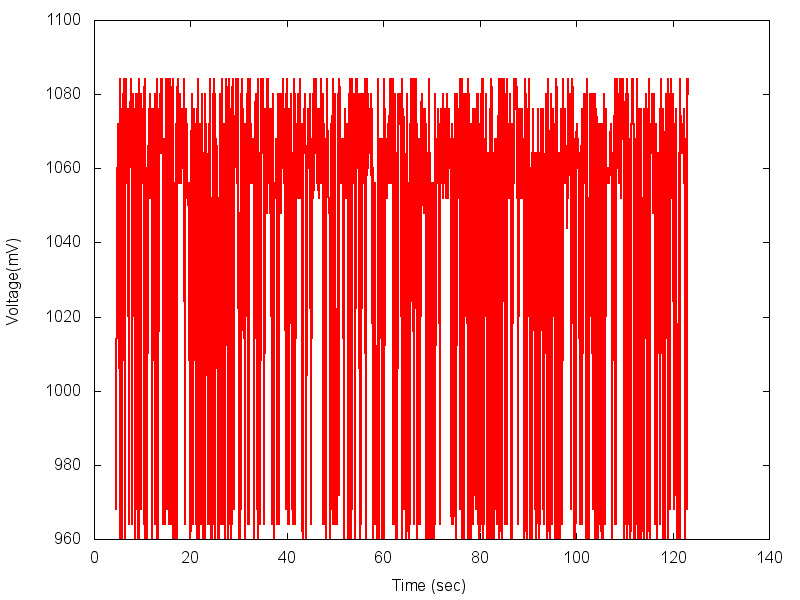

Values plotted in this chart, from the file beside it:
wsn430-9.grenoble.iot-lab.info, 4.58154296875, 0.968
wsn430-9.grenoble.iot-lab.info, 4.681, 1.06
wsn430-9.grenoble.iot-lab.info, 4.781, 1.06
wsn430-9.grenoble.iot-lab.info, 4.881, 1.052
wsn430-9.grenoble.iot-lab.info, 4.981, 1.064
wsn430-9.grenoble.iot-lab.info, 5.081, 1.072
wsn430-9.grenoble.iot-lab.info, 5.181, 1.068
wsn430-9.grenoble.iot-lab.info, 5.281, 1.052
wsn430-9.grenoble.iot-lab.info, 5.38, 0.96
wsn430-9.grenoble.iot-lab.info, 5.48, 1.084
wsn430-9.grenoble.iot-lab.info, 5.58, 1.064
wsn430-9.grenoble.iot-lab.info, 5.68, 1.056
wsn430-9.grenoble.iot-lab.info, 5.78, 1.076
wsn430-9.grenoble.iot-lab.info, 5.88, 0.96
wsn430-9.grenoble.iot-lab.info, 5.979, 1.056
wsn430-9.grenoble.iot-lab.info, 6.079, 1.08
wsn430-9.grenoble.iot-lab.info, 6.179, 1.052
wsn430-9.grenoble.iot-lab.info, 6.279, 1.084
wsn430-9.grenoble.iot-lab.info, 6.379, 0.96
wsn430-9.grenoble.iot-lab.info, 6.479, 1.072
wsn430-9.grenoble.iot-lab.info, 6.579, 1.084
wsn430-9.grenoble.iot-lab.info, 6.678, 1.056
wsn430-9.grenoble.iot-lab.info, 6.778, 1.072
wsn430-9.grenoble.iot-lab.info, 6.878, 1.072
wsn430-9.grenoble.iot-lab.info, 6.978, 1.06
wsn430-9.grenoble.iot-lab.info, 7.078, 1.076
wsn430-9.grenoble.iot-lab.info, 7.178, 0.964
wsn430-9.grenoble.iot-lab.info, 7.278, 1.056
wsn430-9.grenoble.iot-lab.info, 7.377, 1.064
wsn430-9.grenoble.iot-lab.info, 7.477, 1.072
wsn430-9.grenoble.iot-lab.info, 7.577, 1.084
wsn430-9.grenoble.iot-lab.info, 7.677, 1.084
wsn430-9.grenoble.iot-lab.info, 7.777, 1.076
wsn430-9.grenoble.iot-lab.info, 7.877, 1.076
wsn430-9.grenoble.iot-lab.info, 7.977, 0.964
wsn430-9.grenoble.iot-lab.info, 8.076, 1.076
wsn430-9.grenoble.iot-lab.info, 8.176, 1.08
wsn430-9.grenoble.iot-lab.info, 8.276, 1.072
wsn430-9.grenoble.iot-lab.info, 8.376, 1.056
wsn430-9.grenoble.iot-lab.info, 8.476, 1.056
wsn430-9.grenoble.iot-lab.info, 8.576, 0.96
wsn430-9.grenoble.iot-lab.info, 8.676, 1.08
wsn430-9.grenoble.iot-lab.info, 8.775, 1.06
wsn430-9.grenoble.iot-lab.info, 8.875, 0.968
wsn430-9.grenoble.iot-lab.info, 8.975, 1.08
wsn430-9.grenoble.iot-lab.info, 9.075, 1.048
wsn430-9.grenoble.iot-lab.info, 9.175, 0.96
wsn430-9.grenoble.iot-lab.info, 9.275, 1.084
wsn430-9.grenoble.iot-lab.info, 9.375, 0.96
wsn430-9.grenoble.iot-lab.info, 9.474, 1.072
wsn430-9.grenoble.iot-lab.info, 9.574, 1.064
wsn430-9.grenoble.iot-lab.info, 9.674, 0.968
wsn430-9.grenoble.iot-lab.info, 9.774, 1.08
wsn430-9.grenoble.iot-lab.info, 9.874, 1.072
wsn430-9.grenoble.iot-lab.info, 9.974, 1.056
wsn430-9.grenoble.iot-lab.info, 10.07, 1.076
wsn430-9.grenoble.iot-lab.info, 10.17, 1.064
wsn430-9.grenoble.iot-lab.info, 10.27, 1.068
wsn430-9.grenoble.iot-lab.info, 10.37, 0.964
wsn430-9.grenoble.iot-lab.info, 10.47, 1.08
wsn430-9.grenoble.iot-lab.info, 10.57, 1.084
... 1,128 more rows
